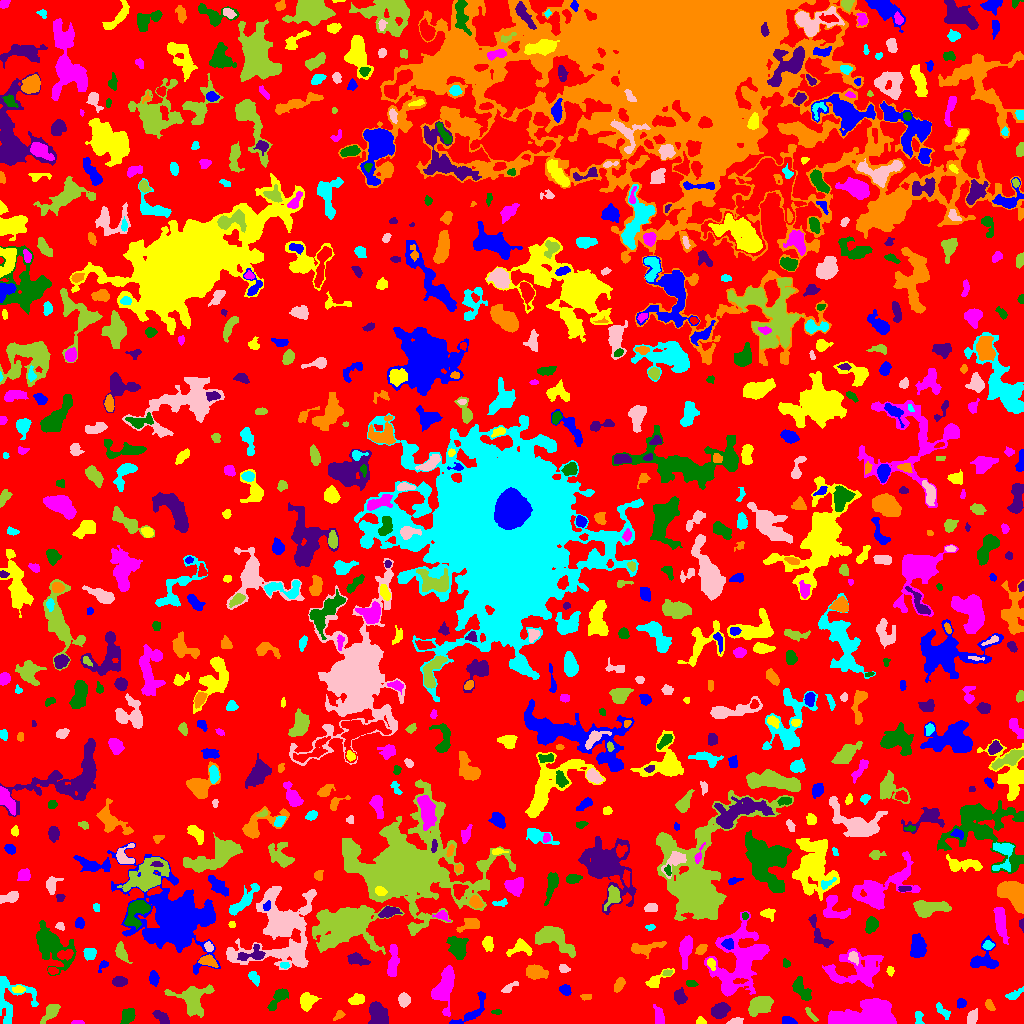

Values plotted in this chart, from the file beside it:
ID, X, Y, A, B, theta, total_flux, mu_max, mu_median, mu_mean, R_fwhm, R_e, R10, R90, x_start, x_end, y_start, y_end, area, greylevel
0, 507.5, 504.9, 305.5, 289.3, -0.3399, 1137883, 11.0, 1.0, 1.64, 45.91, 217.2, 81.91, 354.4, 0, 1023, 0, 1023, 693894, 1.64
1, 472.2, 12.56, 13.08, 3.966, 0.7987, 645.0, 6.0, 2.0, 2.143, 5.863, 5.262, 2.034, 8.463, 449, 485, 0, 32, 301, 7.143
2, 700.5, 1.919, 2.285, 1.779, -0.06398, 149.0, 5.0, 2.0, 2.292, 2.985, 2.326, 0.7979, 3.785, 696, 706, 0, 7, 65, 6.292
3, 77.19, 1.04, 3.261, 0.9672, -0.01728, 100.0, 4.0, 2.0, 2.0, 3.241, 2.257, 0.7979, 3.338, 71, 84, 0, 3, 50, 6.0
4, 127.8, 7.685, 3.823, 2.516, 0.968, 721.0, 10.0, 3.0, 3.815, 4.687, 3.909, 1.493, 6.283, 120, 135, 0, 15, 189, 7.815
5, 162, 5.696, 4.695, 2.101, -0.7609, 414.0, 6.0, 3.0, 2.62, 5.109, 3.785, 1.596, 5.863, 152, 169, 0, 13, 158, 6.62
6, 338.8, 8.08, 2.911, 1.743, 0.632, 137.0, 4.0, 2.0, 1.734, 3.656, 2.706, 0.9772, 4.37, 333, 345, 3, 13, 79, 5.734
7, 918.7, 5.913, 3.773, 2.019, -1.447, 207.0, 5.0, 2.0, 2.134, 3.478, 3.038, 1.128, 4.787, 915, 924, 0, 12, 97, 6.134
8, 734.9, 1.969, 3.569, 1.545, 0.1872, 324.0, 7.0, 4.0, 3.6, 3.868, 2.877, 1.128, 4.406, 726, 743, 0, 6, 90, 8.6
9, 810.7, 9.177, 4.97, 1.397, -0.879, 186.0, 3.0, 2.0, 2.114, 4.787, 3.192, 1.382, 4.72, 805, 818, 2, 16, 88, 6.114
10, 596.6, 10.59, 1.898, 1.64, 0.266, 90.0, 3.0, 2.0, 1.636, 2.985, 2.257, 0.7979, 3.568, 593, 601, 7, 14, 55, 5.636
11, 789.2, 2.154, 3.567, 1.772, -0.2316, 305.0, 8.0, 2.0, 2.961, 3.385, 2.877, 1.128, 4.754, 782, 797, 0, 7, 103, 6.961
12, 307, 22.44, 3.712, 3.186, 0.8006, 1038, 12.0, 4.0, 4.343, 4.983, 4.184, 1.693, 6.84, 300, 321, 12, 31, 239, 8.343
13, 871.6, 7.536, 12.91, 5.772, 0.02845, 14267, 44.0, 8.0, 11.76, 8.649, 8.612, 3.385, 15.26, 828, 896, 0, 25, 1213, 14.76
14, 496.2, 11.5, 1.972, 0.8954, 0.0, 58.0, 4.0, 1.0, 1.16, 2.394, 1.693, 0.5642, 2.764, 491, 501, 9, 14, 50, 6.16
15, 720, 12.81, 4.266, 2.933, 0.5448, 1182, 12.0, 4.0, 4.824, 5.809, 4.514, 1.784, 7.114, 711, 730, 5, 21, 245, 8.824
16, 989.5, 18.32, 3.018, 1.873, -1.03, 279.0, 6.0, 3.0, 3.1, 4.26, 3.038, 1.128, 4.652, 985, 995, 13, 24, 90, 6.1
17, 942, 12.71, 4.945, 1.944, -0.8046, 260.0, 4.0, 2.0, 2.016, 5.202, 3.568, 1.382, 5.642, 936, 950, 4, 21, 129, 6.016
18, 972, 5.458, 3.883, 2.131, 1.15, 419.0, 6.0, 3.0, 2.993, 4.918, 3.568, 1.382, 5.528, 967, 977, 0, 15, 140, 6.993
19, 50.54, 11.13, 6.081, 2.36, 0.8649, 414.0, 5.0, 2.0, 1.899, 4.442, 4.406, 1.784, 7.001, 40, 60, 0, 19, 218, 5.899
20, 88.04, 20.33, 2.138, 1.477, 1.545, 109.0, 4.0, 2.0, 2.271, 3.338, 2.185, 0.7979, 3.338, 85, 91, 16, 23, 48, 6.271
21, 960.9, 19.88, 2.198, 2.151, 0.219, 270.0, 6.0, 3.0, 3.14, 4.184, 2.821, 1.128, 4.26, 957, 966, 15, 25, 86, 7.14
22, 357.1, 24.73, 3.411, 2.059, 0.4732, 418.0, 8.0, 2.0, 2.768, 4.068, 3.29, 1.262, 5.323, 348, 364, 19, 30, 151, 7.768
23, 658.7, 7.879, 4.71, 2.254, -1.372, 605.0, 7.0, 4.0, 3.689, 5.293, 4.068, 1.596, 6.257, 653, 664, 0, 19, 164, 6.689
24, 279.1, 26.21, 6.913, 2.713, 0.8865, 865.0, 8.0, 3.0, 3.619, 5.698, 4.652, 1.784, 7.611, 267, 288, 13, 35, 239, 6.619
25, 378.2, 9.923, 5.381, 3.629, -1.122, 1430, 11.0, 3.0, 3.844, 5.528, 5.352, 2.034, 8.849, 368, 388, 0, 22, 372, 7.844
26, 586, 26.71, 3.096, 1.436, 0.0007908, 97.0, 3.0, 1.0, 1.492, 3.192, 2.706, 1.128, 4.146, 580, 591, 23, 29, 65, 6.492
27, 10.47, 25.13, 12.66, 11.59, 1.409, 2051, 11.0, 3.0, 3.476, 5.352, 7.527, 2.646, 12.09, 0, 38, 0, 47, 590, 6.476
28, 403.9, 23.45, 2.857, 2.576, -1.341, 436.0, 7.0, 3.0, 2.926, 4.26, 3.432, 1.382, 5.47, 398, 410, 16, 31, 149, 6.926
29, 760.6, 19.5, 5.425, 3.449, 0.4623, 1463, 13.0, 3.0, 3.78, 4.853, 5.046, 1.871, 8.519, 748, 773, 7, 27, 387, 8.78
30, 930.9, 35.06, 9.832, 3.954, 0.08328, 2795, 11.0, 5.0, 4.819, 8.406, 7.378, 2.985, 11.62, 912, 950, 25, 48, 580, 7.819
31, 565.1, 33.58, 2.642, 2.232, -0.6085, 293.0, 6.0, 3.0, 2.616, 4.334, 3.09, 1.262, 4.82, 559, 571, 28, 39, 112, 6.616
32, 18.53, 34.08, 2.882, 1.675, 0.01214, 318.0, 7.0, 3.0, 3.698, 3.568, 2.764, 1.128, 4.442, 12, 25, 31, 38, 86, 9.698
33, 740.4, 64.05, 17.34, 11.95, 1.137, 9648, 15.0, 4.0, 5.097, 11.26, 12.45, 4.687, 20.89, 704, 769, 27, 112, 1893, 8.097
34, 800.4, 35.8, 6.256, 2.945, -1.061, 1175, 14.0, 3.0, 4.368, 4.37, 4.478, 1.693, 7.979, 792, 811, 23, 47, 269, 7.368
35, 679.7, 26.15, 3.701, 3.023, -1.292, 466.0, 6.0, 3.0, 2.824, 5.202, 4.107, 1.596, 6.457, 674, 687, 19, 36, 165, 5.824
36, 619.2, 38.86, 3.784, 2.122, 1.102, 556.0, 8.0, 4.0, 4.277, 5.046, 3.7, 1.493, 5.642, 614, 625, 31, 46, 130, 8.277
37, 1014, 28.34, 4.394, 1.855, 0.5197, 248.0, 5.0, 2.0, 1.968, 3.432, 3.192, 1.128, 5.323, 1005, 1023, 24, 37, 126, 5.968
38, 509, 35.61, 4.685, 1.608, 0.5895, 157.0, 4.0, 1.0, 1.481, 4.068, 3.192, 1.128, 4.886, 501, 518, 31, 42, 106, 5.481
39, 193.3, 22.51, 8.272, 7.351, -0.8179, 2793, 17.0, 4.0, 4.378, 4.687, 7.159, 2.459, 12.17, 164, 214, 6, 39, 638, 7.378
40, 739.0, 42.38, 3.379, 1.412, 0.08088, 112.0, 4.0, 1.0, 1.577, 3.192, 2.523, 0.7979, 4.107, 733, 748, 40, 45, 71, 10.58
41, 153.7, 45.21, 3.408, 2.265, -1.466, 434.0, 7.0, 3.0, 3.364, 4.37, 3.613, 1.493, 5.585, 149, 159, 37, 53, 129, 6.364
42, 655.1, 42.25, 5.899, 2.591, 0.6089, 483.0, 7.0, 2.0, 2.516, 4.26, 3.742, 1.493, 6.103, 645, 674, 36, 55, 192, 6.516
43, 857.4, 54.02, 14.89, 8.57, 0.1637, 3312, 8.0, 3.0, 3.312, 11.2, 10.03, 3.827, 15.76, 822, 883, 35, 75, 1000, 6.312
44, 691.6, 39.99, 2.998, 1.558, -0.1395, 137.0, 4.0, 2.0, 1.877, 3.868, 2.764, 1.128, 4.26, 686, 698, 37, 43, 73, 6.877
45, 119.4, 41.88, 3.522, 2.283, 0.03684, 484.0, 7.0, 3.0, 3.408, 4.583, 3.7, 1.493, 5.726, 112, 127, 37, 47, 142, 7.408
46, 535.8, 51.43, 5.216, 2.993, -0.1995, 1407, 11.0, 5.0, 5.25, 6.333, 5.046, 2.034, 7.919, 526, 548, 44, 59, 268, 8.25
47, 254.1, 45.9, 3.701, 2.069, -1.013, 397.0, 8.0, 3.0, 3.281, 3.989, 3.432, 1.262, 5.412, 248, 259, 37, 52, 121, 6.281
48, 563.6, 55.2, 2.521, 1.826, -0.3405, 201.0, 5.0, 2.0, 2.451, 3.523, 2.706, 1.128, 4.184, 559, 570, 51, 59, 82, 6.451
49, 667.6, 50.81, 2.107, 1.308, 0.07082, 121.0, 6.0, 2.0, 2.123, 2.764, 2.034, 0.7979, 3.192, 662, 672, 48, 54, 57, 8.123
50, 52.78, 52.68, 2.435, 1.538, -0.1468, 162.0, 5.0, 2.0, 2.282, 3.09, 2.459, 0.9772, 3.827, 48, 58, 49, 56, 71, 8.282
51, 103, 58.04, 3.398, 1.758, 0.9025, 177.0, 4.0, 2.0, 2.299, 4.406, 2.821, 1.128, 4.334, 98, 108, 51, 63, 77, 6.299
52, 890.2, 52.32, 2.177, 1.38, -1.515, 157.0, 7.0, 2.0, 2.453, 2.394, 2.111, 0.7979, 3.523, 886, 894, 47, 57, 64, 6.453
53, 443.9, 35.34, 10.96, 4.653, 1.349, 3105, 12.0, 5.0, 5.175, 9.027, 7.59, 3.038, 11.87, 431, 454, 7, 58, 600, 8.175
54, 786.3, 59.92, 2.106, 1.544, -1.205, 79.0, 3.0, 1.0, 1.295, 2.877, 2.185, 0.7979, 3.432, 783, 790, 56, 65, 61, 5.295
55, 356.8, 64.13, 5.061, 2.448, -0.3152, 571.0, 7.0, 3.0, 2.913, 4.37, 4.297, 1.693, 6.699, 347, 370, 58, 71, 196, 7.913
56, 207.8, 62.32, 4.42, 2.367, -0.271, 556.0, 9.0, 3.0, 3.37, 3.7, 4.029, 1.493, 6.232, 198, 218, 56, 69, 165, 8.37
57, 284.7, 58.27, 2.412, 1.369, -0.09379, 97.0, 4.0, 2.0, 1.672, 3.141, 2.185, 0.7979, 3.523, 280, 289, 55, 61, 58, 7.672
58, 853.4, 65.86, 3.083, 2.281, -1.04, 295.0, 5.0, 3.0, 2.757, 4.514, 3.385, 1.262, 5.109, 848, 858, 58, 72, 107, 9.757
59, 121.7, 70.69, 5.363, 2.375, -1.105, 743.0, 8.0, 4.0, 4.128, 5.836, 4.406, 1.784, 6.652, 115, 132, 60, 82, 180, 8.128
... 795 more rows
